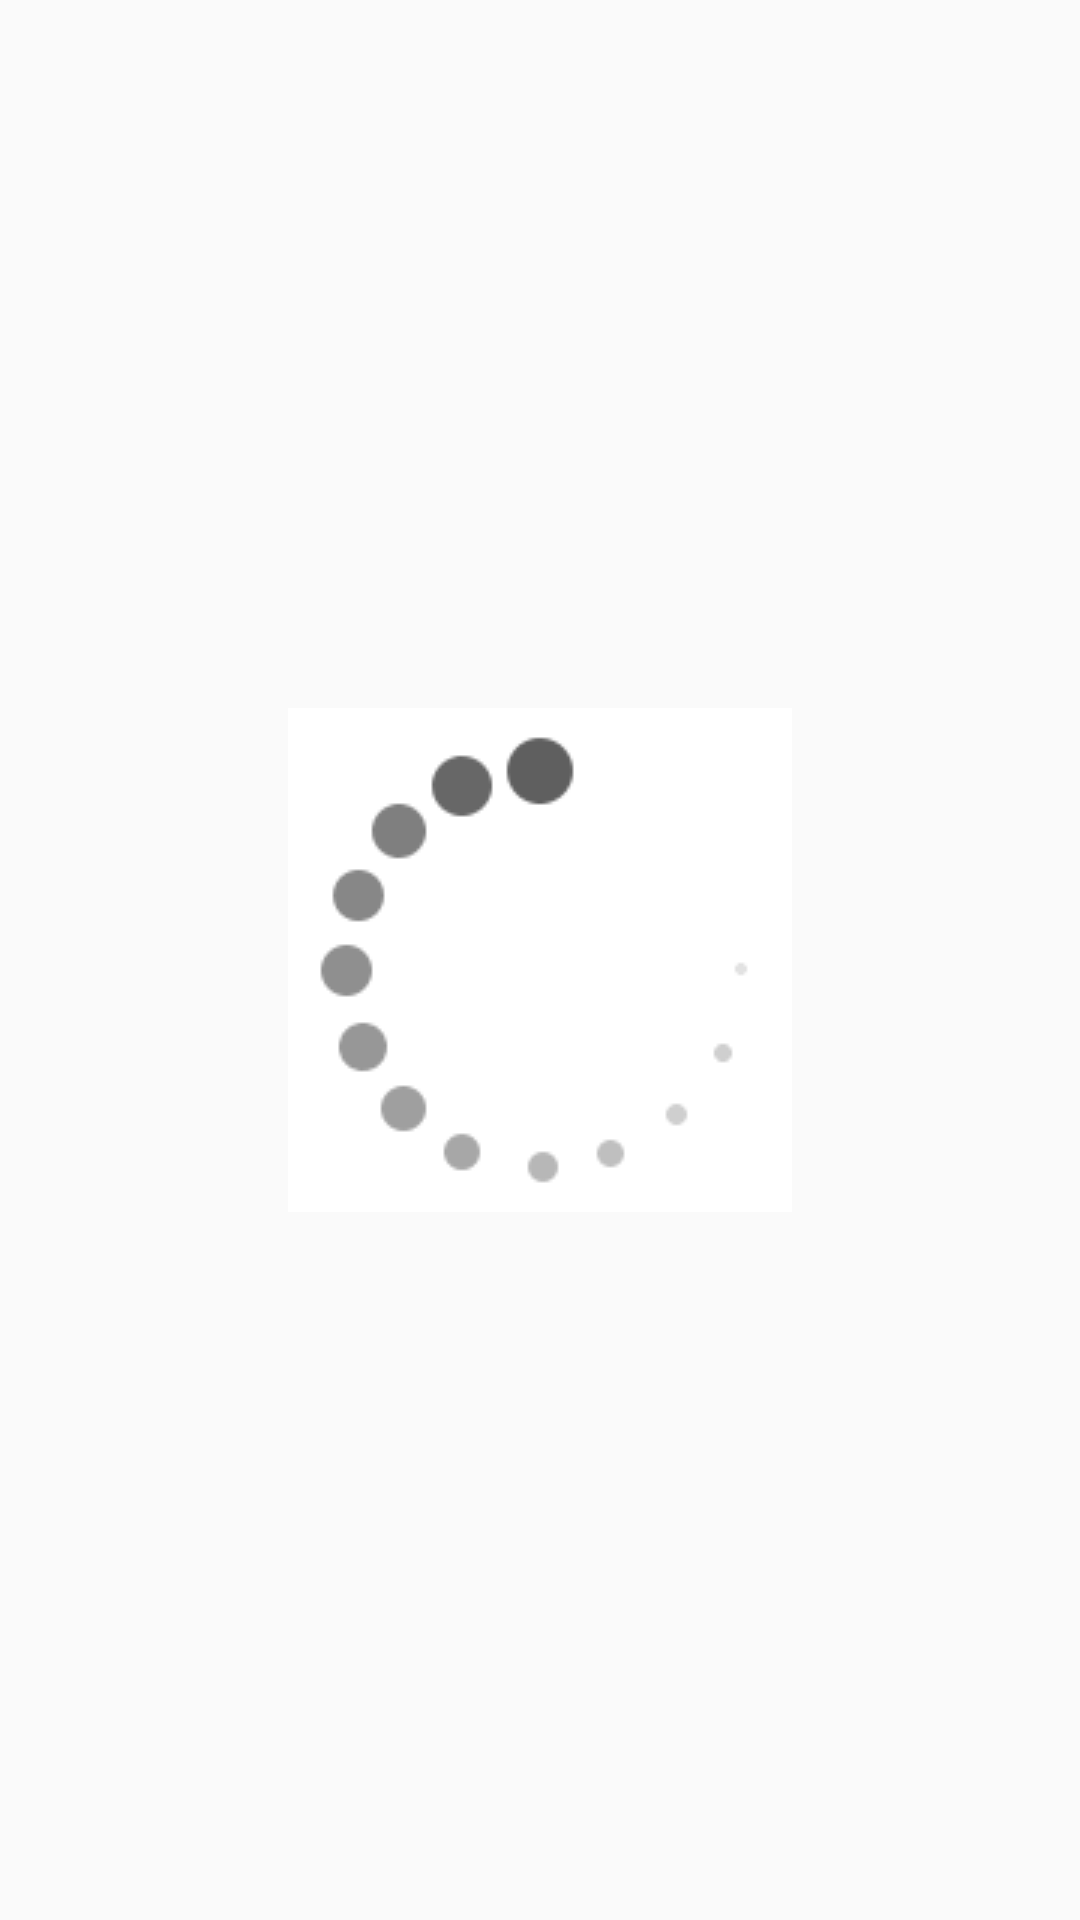

Layout XML and referenced resources for this Android screen:
<!-- AndroidManifest.xml: application theme AppTheme -->
<!-- res/layout/subactivity_loading.xml -->
<?xml version="1.0" encoding="utf-8"?>
<androidx.constraintlayout.widget.ConstraintLayout xmlns:android="http://schemas.android.com/apk/res/android"
    xmlns:app="http://schemas.android.com/apk/res-auto"
    xmlns:tools="http://schemas.android.com/tools"
    android:layout_width="match_parent"
    android:layout_height="match_parent"
    >

    <ImageView
        android:id="@+id/img_loading"
        android:layout_width="wrap_content"
        android:layout_height="wrap_content"
        android:src="@drawable/icon_loading"
        app:layout_constraintBottom_toBottomOf="parent"
        app:layout_constraintLeft_toLeftOf="parent"
        app:layout_constraintRight_toRightOf="parent"
        app:layout_constraintTop_toTopOf="parent" />

</androidx.constraintlayout.widget.ConstraintLayout>
<!-- resources referenced by this layout -->
<resources>
  <!-- drawable icon_loading: png bitmap (drawable, 2764 bytes) -->
  <style name="AppTheme" parent="Theme.AppCompat.Light">
          
          <item name="colorPrimary">@color/colorPrimary</item>
          <item name="colorPrimaryDark">@color/colorPrimaryDark</item>
          <item name="colorAccent">@color/colorAccent</item>
          <item name="toolbarStyle">@style/Widget.AppCompat.Toolbar</item>
          <item name="windowActionBar">false</item>
          <item name="windowNoTitle">true</item>
  
      </style>
  <!-- not gathered from this repository: default colours our renderer supplied (Android Studio template values) -->
  <color name="colorPrimary">#FF6200EE</color>
  <color name="colorPrimaryDark">#FF3700B3</color>
  <color name="colorAccent">#FF03DAC5</color>
</resources>
